Run: headless pygame with SDL's dummy video driver; simulated clock (each Clock.tick advances the game by its frame time, no real sleeping); random seed 0; keys injected as events and as key.get_pressed() state; no mouse input.
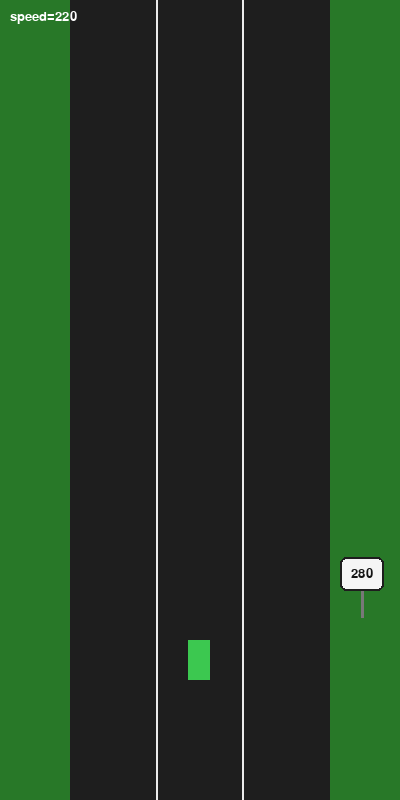
Frame 1 of 4 · flips 1–60 · no input
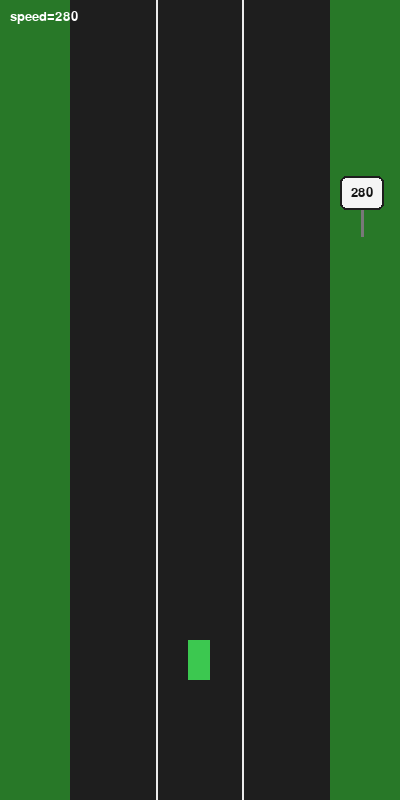
Frame 2 of 4 · flips 61–180 · tapped SPACE, RETURN · held RIGHT (→), D
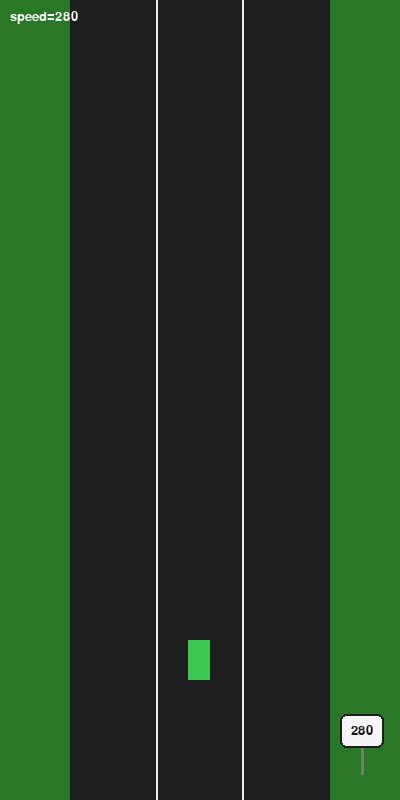
Frame 3 of 4 · flips 181–300 · held DOWN (↓), S
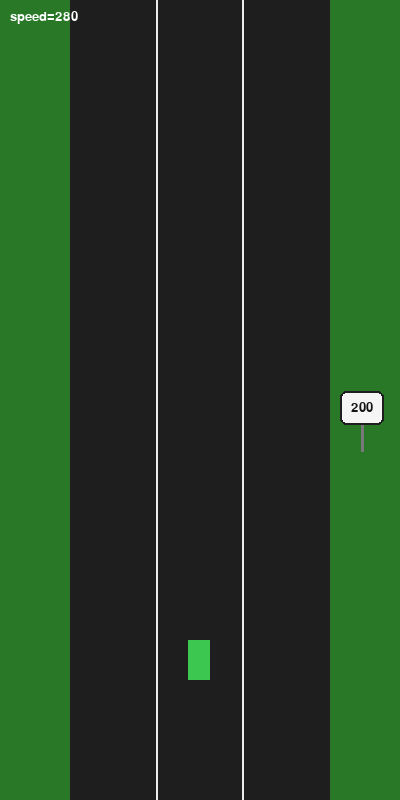
Frame 4 of 4 · flips 301–420 · held LEFT (←), A, UP (↑), W

The pygame program that drew these frames:

import pygame
import random
import sys

WIDTH, HEIGHT = 400, 800
FPS = 60

LANES = 3
ROAD_WIDTH = 260
ROAD_LEFT = (WIDTH - ROAD_WIDTH) // 2
ROAD_RIGHT = ROAD_LEFT + ROAD_WIDTH
LANE_W = ROAD_WIDTH // LANES

GRASS_COLOR = (40, 120, 40)
ROAD_COLOR = (30, 30, 30)
LINE_COLOR = (235, 235, 235)

CAR_W, CAR_H = 22, 40


class Car:
    def __init__(self, lane, world_y, speed, color=(60, 200, 80)):
        self.lane = lane
        self.world_y = world_y
        self.speed = speed
        self.speed_limit = speed
        self.color = color

    def x(self):
        lane_center = ROAD_LEFT + self.lane * LANE_W + LANE_W // 2
        return lane_center - CAR_W // 2

    def update(self, dt):
        self.world_y += self.speed * dt

    def draw(self, screen, camera_y):
        screen_y = HEIGHT - (self.world_y - camera_y) - CAR_H
        pygame.draw.rect(screen, self.color, (self.x(), screen_y, CAR_W, CAR_H))


class SpeedSign:
    def __init__(self, world_y, limit):
        self.world_y = world_y
        self.limit = limit

    def draw(self, screen, camera_y, font):
        screen_y = HEIGHT - (self.world_y - camera_y) - 34
        x = ROAD_RIGHT + 10  # always right side

        pygame.draw.line(screen, (120, 120, 120), (x + 22, screen_y + 34), (x + 22, screen_y + 60), 3)
        pygame.draw.rect(screen, (245, 245, 245), (x, screen_y, 44, 34), border_radius=6)
        pygame.draw.rect(screen, (30, 30, 30), (x, screen_y, 44, 34), 2, border_radius=6)

        txt = font.render(str(self.limit), True, (20, 20, 20))
        screen.blit(txt, (x + (44 - txt.get_width()) // 2, screen_y + (34 - txt.get_height()) // 2))


def draw_world(screen, signs, camera_y, font):
    screen.fill(GRASS_COLOR)
    pygame.draw.rect(screen, ROAD_COLOR, (ROAD_LEFT, 0, ROAD_WIDTH, HEIGHT))
    pygame.draw.line(screen, LINE_COLOR, (ROAD_LEFT + LANE_W, 0), (ROAD_LEFT + LANE_W, HEIGHT), 2)
    pygame.draw.line(screen, LINE_COLOR, (ROAD_LEFT + 2 * LANE_W, 0), (ROAD_LEFT + 2 * LANE_W, HEIGHT), 2)

    for s in signs:
        s.draw(screen, camera_y, font)


def main():
    pygame.init()
    screen = pygame.display.set_mode((WIDTH, HEIGHT))
    clock = pygame.time.Clock()
    font = pygame.font.SysFont(None, 20)

    # player car (the one that controls the camera + hits speed signs)
    player_car = Car(lane=1, world_y=0.0, speed=220.0, color=(60, 200, 80))

    # random traffic cars
    number_of_cars = 5
    cars = []
    for i in range(number_of_cars):
        lane = random.randint(0, LANES - 1)
        world_y = random.uniform(-2000, -200)     # start ahead (off-screen)
        speed = random.uniform(150, 300)
        cars.append(Car(lane=lane, world_y=world_y, speed=speed, color=(220, 180, 60)))

    camera_y = 0.0
    signs = []
    next_sign_y = 300.0
    sign_index = 0

    running = True
    while running:
        dt = clock.tick(FPS) / 1000.0

        for event in pygame.event.get():
            if event.type == pygame.QUIT:
                running = False

        # update cars
        player_car.update(dt)
        for c in cars:
            c.update(dt)

        # camera follows player
        camera_y = player_car.world_y - 120.0

        # spawn signs ahead of player
        while next_sign_y < player_car.world_y + 1400:
            signs.append(SpeedSign(next_sign_y, random.choice([120, 160, 200, 240, 280])))
            next_sign_y += random.uniform(500, 900)

        # apply current sign limit to player (with bounds check)
        while sign_index < len(signs) and player_car.world_y >= signs[sign_index].world_y:
            player_car.speed = signs[sign_index].limit
            sign_index += 1

        # draw
        draw_world(screen, signs, camera_y, font)

        info = font.render(
            f"speed={int(player_car.speed)}",
            True,
            (255, 255, 255),
        )
        screen.blit(info, (10, 10))

        # draw traffic + player
        for c in cars:
            c.draw(screen, camera_y)
        player_car.draw(screen, camera_y)

        pygame.display.flip()

    pygame.quit()
    sys.exit()


if __name__ == "__main__":
    main()
